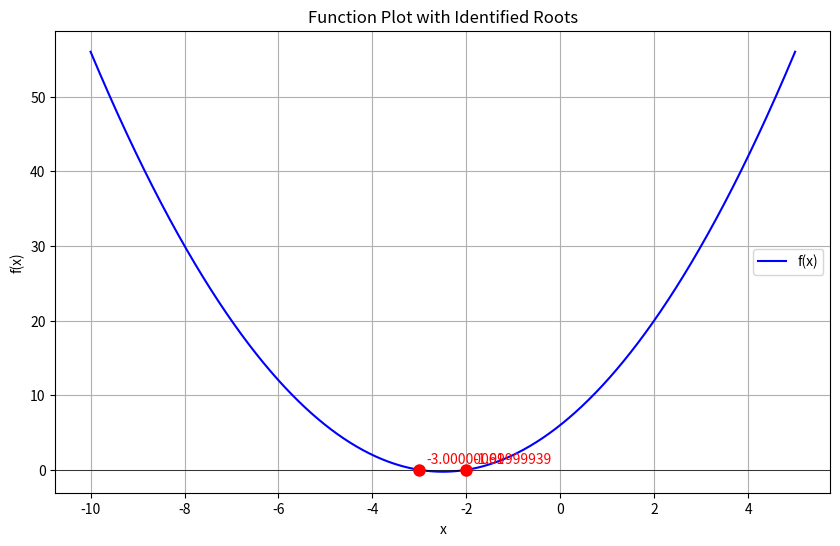

Python code for this plot:
import numpy as np
import matplotlib.pyplot as plt

def bisection(f, a, b, tol):
    """
    Performs the bisection method on the interval [a, b] where f(a)*f(b) <= 0.
    
    Parameters:
        f   : callable, the function for which we are finding a root.
        a   : float, the start of the interval.
        b   : float, the end of the interval.
        tol : float, the tolerance for convergence.
        
    Returns:
        The approximate root within the interval [a, b] or None if no sign change is detected.
    """
    # If one of the endpoints is a root, return it immediately.
    if np.isclose(f(a), 0, atol=tol):
        return a
    if np.isclose(f(b), 0, atol=tol):
        return b
    
    # Ensure there is a sign change
    if f(a) * f(b) > 0:
        return None
    
    while (b - a) / 2 > tol:
        mid = (a + b) / 2
        if np.isclose(f(mid), 0, atol=tol):
            return mid
        elif f(a) * f(mid) < 0:
            b = mid
        else:
            a = mid
    
    return (a + b) / 2

def find_roots(f, interval_start, interval_end, tol, num_subintervals=1000):
    """
    Finds all roots of function f in the interval [interval_start, interval_end] using the bisection method.
    
    Parameters:
        f                : callable, the function for which we want to find roots.
        interval_start   : float, the start of the overall interval.
        interval_end     : float, the end of the overall interval.
        tol              : float, the tolerance for the bisection method.
        num_subintervals : int, the number of subintervals to partition the interval.
        
    Returns:
        A sorted list of unique roots found.
    """
    roots = []
    x_vals = np.linspace(interval_start, interval_end, num_subintervals + 1)
    
    # Loop through each subinterval.
    for i in range(len(x_vals) - 1):
        a, b = x_vals[i], x_vals[i + 1]
        
        # Check if either endpoint is a root.
        if np.isclose(f(a), 0, atol=tol):
            candidate = a
            if not any(np.isclose(candidate, r, atol=tol) for r in roots):
                roots.append(candidate)
            continue  # No need to check the interval further.
        if np.isclose(f(b), 0, atol=tol):
            candidate = b
            if not any(np.isclose(candidate, r, atol=tol) for r in roots):
                roots.append(candidate)
            continue
        
        # If there is a sign change, use bisection.
        if f(a) * f(b) < 0:
            root = bisection(f, a, b, tol)
            if root is not None and not any(np.isclose(root, r, atol=tol) for r in roots):
                roots.append(root)
    
    return sorted(roots)

def solve_and_plot(f, interval_start, interval_end, tol, num_subintervals=1000):
    """
    Finds all roots of a function f within an interval, prints the results,
    and plots the function along with the roots.
    
    Parameters:
        f                : callable, the function to solve.
        interval_start   : float, the start of the interval.
        interval_end     : float, the end of the interval.
        tol              : float, the tolerance for the bisection method.
        num_subintervals : int, optional, the number of subintervals for root finding.
    """
    # Find roots using the bisection method.
    roots = find_roots(f, interval_start, interval_end, tol, num_subintervals)
    
    # Print the roots in a nicely formatted output.
    print("\nRoots found in the interval [{}, {}]:".format(interval_start, interval_end))
    if roots:
        for idx, root in enumerate(roots, start=1):
            print("  Root {}: {:.8f}".format(idx, root))
    else:
        print("  No roots found.")

    # Prepare data for plotting.
    x = np.linspace(interval_start, interval_end, 1000)
    y = np.vectorize(f)(x)

    # Plot the function.
    plt.figure(figsize=(10, 6))
    plt.plot(x, y, label='f(x)', color='blue')
    plt.axhline(0, color='black', linewidth=0.5)

    # Mark each found root on the plot.
    for root in roots:
        plt.plot(root, f(root), 'ro', markersize=8)
        plt.annotate(f'{root:.8f}', xy=(root, f(root)), xytext=(5, 5),
                     textcoords='offset points', fontsize=10, color='red')

    plt.xlabel('x')
    plt.ylabel('f(x)')
    plt.title('Function Plot with Identified Roots')
    plt.legend()
    plt.grid(True)
    plt.show()

# Example usage:
if __name__ == '__main__':
    # Define the function for which to find roots.
    # For example, f(x) = x**2 + 5*x + 6 = (x + 2)*(x + 3) = 0 has roots -2 and -3.
    def f(x):
        return x**2 + 5*x + 6

    # Set the interval and tolerance.
    interval_start = -10
    interval_end = 5
    tolerance = 1e-6

    # Call the function to find roots, print them, and plot the graph.
    solve_and_plot(f, interval_start, interval_end, tolerance)
